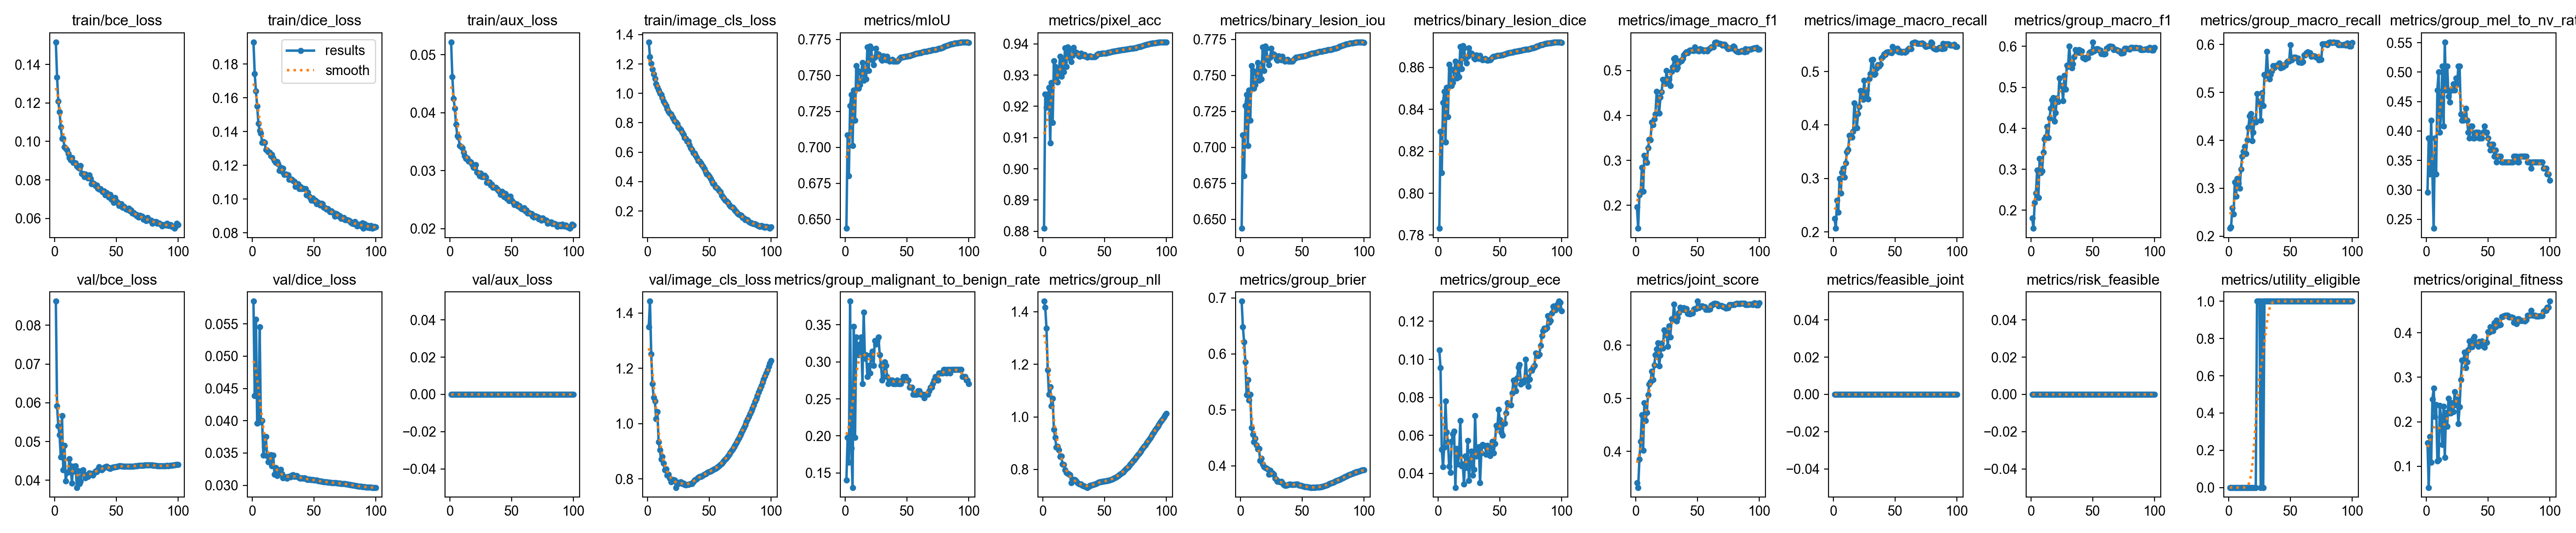

The file beside this chart, header and first rows:
epoch, time, train/bce_loss, train/dice_loss, train/aux_loss, train/image_cls_loss, metrics/mIoU, metrics/pixel_acc, metrics/binary_lesion_iou, metrics/binary_lesion_dice, metrics/image_macro_f1, metrics/image_macro_recall, metrics/group_macro_f1, metrics/group_macro_recall, metrics/group_mel_to_nv_rate, metrics/group_malignant_to_benign_rate, metrics/group_nll, metrics/group_brier, metrics/group_ece, metrics/joint_score, metrics/feasible_joint, metrics/risk_feasible, metrics/utility_eligible, val/bce_loss
1, 224.6, 0.1517, 0.193, 0.0522, 1.349, 0.6437, 0.8809, 0.6437, 0.7833, 0.1962, 0.2256, 0.1806, 0.2165, 0.2959, 0.1401, 1.44, 0.6939, 0.1049, 0.3409, 0, 0, 0, 0.08621
2, 441.4, 0.1333, 0.1744, 0.0462, 1.249, 0.7086, 0.924, 0.7086, 0.8295, 0.149, 0.2069, 0.1558, 0.2198, 0.3878, 0.1981, 1.416, 0.6482, 0.09556, 0.3322, 0, 0, 0, 0.05916
3, 656.7, 0.121, 0.164, 0.04247, 1.202, 0.6803, 0.9196, 0.6803, 0.8097, 0.2233, 0.2589, 0.2183, 0.2587, 0.3265, 0.1643, 1.337, 0.6209, 0.05252, 0.3854, 0, 0, 0, 0.05398
4, 873.3, 0.1153, 0.1551, 0.04072, 1.163, 0.729, 0.9223, 0.729, 0.8433, 0.2287, 0.2365, 0.241, 0.2464, 0.4184, 0.3816, 1.178, 0.5855, 0.04346, 0.4192, 0, 0, 0, 0.05179
5, 1089, 0.1076, 0.1447, 0.03798, 1.13, 0.7367, 0.926, 0.7367, 0.8484, 0.2843, 0.2996, 0.2983, 0.3126, 0.3265, 0.1836, 1.085, 0.5268, 0.05386, 0.4688, 0, 0, 0, 0.04605
6, 1306, 0.1016, 0.1406, 0.036, 1.099, 0.7011, 0.9083, 0.7011, 0.8243, 0.2315, 0.2724, 0.2303, 0.283, 0.2347, 0.1304, 1.114, 0.554, 0.07797, 0.4018, 0, 0, 0, 0.05669
7, 1522, 0.1016, 0.139, 0.03575, 1.064, 0.7397, 0.9276, 0.7397, 0.8504, 0.3112, 0.3113, 0.3263, 0.3206, 0.3878, 0.3478, 1.041, 0.517, 0.06181, 0.4913, 0, 0, 0, 0.04264
8, 1738, 0.09717, 0.1336, 0.03433, 1.044, 0.7188, 0.9147, 0.7188, 0.8364, 0.2998, 0.319, 0.2914, 0.3106, 0.3265, 0.1981, 1.071, 0.5277, 0.05648, 0.4576, 0, 0, 0, 0.04902
9, 1954, 0.09637, 0.1339, 0.03417, 1.023, 0.7566, 0.9346, 0.7566, 0.8615, 0.2958, 0.3028, 0.2958, 0.2999, 0.4694, 0.3333, 0.9527, 0.4678, 0.04382, 0.4731, 0, 0, 0, 0.0398
10, 2170, 0.09554, 0.1335, 0.0339, 1, 0.7533, 0.9326, 0.7533, 0.8593, 0.3274, 0.3287, 0.341, 0.3402, 0.5, 0.314, 0.9214, 0.4559, 0.04035, 0.5068, 0, 0, 0, 0.04194
11, 2387, 0.09356, 0.1293, 0.03319, 0.9904, 0.741, 0.9283, 0.741, 0.8512, 0.347, 0.3501, 0.3739, 0.3665, 0.398, 0.3092, 0.8846, 0.4425, 0.05671, 0.5263, 0, 0, 0, 0.0421
12, 2605, 0.09164, 0.129, 0.03258, 0.9693, 0.7434, 0.9277, 0.7434, 0.8528, 0.346, 0.3543, 0.3788, 0.3773, 0.4286, 0.3237, 0.8874, 0.4492, 0.06084, 0.5307, 0, 0, 0, 0.04559
13, 2821, 0.09041, 0.128, 0.03207, 0.9468, 0.7515, 0.9314, 0.7515, 0.8581, 0.3856, 0.3801, 0.4038, 0.3875, 0.5102, 0.3333, 0.8735, 0.4374, 0.06214, 0.5509, 0, 0, 0, 0.04368
14, 3039, 0.09149, 0.1278, 0.03218, 0.9318, 0.7589, 0.936, 0.7589, 0.8629, 0.3791, 0.377, 0.3765, 0.3726, 0.4082, 0.2705, 0.8479, 0.4296, 0.03261, 0.5345, 0, 0, 0, 0.03929
15, 3256, 0.08898, 0.1257, 0.03165, 0.9166, 0.7467, 0.9296, 0.7467, 0.8549, 0.3923, 0.3775, 0.4242, 0.4012, 0.551, 0.3671, 0.8504, 0.4309, 0.05311, 0.5628, 0, 0, 0, 0.04361
16, 3476, 0.08891, 0.1263, 0.0316, 0.8944, 0.7547, 0.9349, 0.7547, 0.8602, 0.4031, 0.3877, 0.4485, 0.4273, 0.4694, 0.3044, 0.8196, 0.4094, 0.04499, 0.5818, 0, 0, 0, 0.04238
17, 3697, 0.08869, 0.1243, 0.03146, 0.8779, 0.7475, 0.931, 0.7475, 0.8555, 0.4534, 0.4412, 0.4693, 0.4507, 0.5102, 0.3092, 0.8181, 0.4136, 0.0498, 0.5923, 0, 0, 0, 0.04371
18, 3915, 0.08718, 0.1227, 0.03107, 0.8641, 0.7697, 0.9386, 0.7697, 0.8699, 0.4347, 0.4204, 0.4744, 0.4555, 0.4592, 0.2802, 0.7979, 0.4029, 0.0679, 0.6043, 0, 0, 0, 0.03814
19, 4136, 0.08643, 0.1216, 0.03056, 0.8573, 0.7535, 0.9327, 0.7535, 0.8594, 0.4053, 0.3942, 0.4176, 0.3995, 0.449, 0.2947, 0.7884, 0.3978, 0.04386, 0.5609, 0, 0, 0, 0.04241
20, 4353, 0.08597, 0.1222, 0.03048, 0.8399, 0.7703, 0.939, 0.7703, 0.8702, 0.4403, 0.4208, 0.4379, 0.4165, 0.4694, 0.285, 0.7849, 0.3967, 0.04494, 0.5808, 0, 0, 0, 0.03916
21, 4571, 0.08729, 0.1207, 0.03098, 0.8288, 0.7689, 0.9378, 0.7689, 0.8693, 0.4525, 0.4342, 0.4739, 0.445, 0.4694, 0.3092, 0.782, 0.3962, 0.03435, 0.6036, 0, 0, 0, 0.03966
22, 4786, 0.0833, 0.117, 0.02969, 0.8113, 0.7607, 0.9354, 0.7607, 0.8641, 0.4801, 0.4644, 0.4645, 0.4385, 0.4796, 0.314, 0.7786, 0.3944, 0.04905, 0.5944, 0, 0, 0, 0.0425
23, 5002, 0.08328, 0.1186, 0.02958, 0.8055, 0.7575, 0.9343, 0.7575, 0.862, 0.4769, 0.4598, 0.5218, 0.4973, 0.4694, 0.2947, 0.7485, 0.3851, 0.04314, 0.6287, 0, 0, 1, 0.04268
24, 5216, 0.08152, 0.1164, 0.02909, 0.7916, 0.7626, 0.9363, 0.7626, 0.8653, 0.4707, 0.4479, 0.5033, 0.4773, 0.4898, 0.3285, 0.762, 0.3918, 0.05737, 0.6196, 0, 0, 1, 0.04153
25, 5430, 0.08308, 0.1182, 0.02959, 0.7705, 0.7689, 0.9388, 0.7689, 0.8693, 0.4998, 0.4835, 0.5035, 0.4809, 0.4796, 0.3237, 0.7571, 0.3854, 0.03633, 0.6222, 0, 0, 1, 0.04064
26, 5644, 0.08155, 0.1144, 0.02895, 0.7614, 0.7651, 0.9375, 0.7651, 0.8669, 0.4733, 0.453, 0.4672, 0.4419, 0.5102, 0.3285, 0.7604, 0.3873, 0.04595, 0.5979, 0, 0, 0, 0.04116
27, 5857, 0.08091, 0.1148, 0.02895, 0.7533, 0.7647, 0.9372, 0.7647, 0.8667, 0.4807, 0.465, 0.529, 0.4992, 0.5102, 0.3333, 0.7562, 0.3848, 0.05159, 0.6361, 0, 0, 1, 0.04101
28, 6078, 0.08252, 0.1146, 0.02919, 0.735, 0.7638, 0.9369, 0.7638, 0.8661, 0.4661, 0.4486, 0.4953, 0.4721, 0.4286, 0.3092, 0.7485, 0.3775, 0.03903, 0.6151, 0, 0, 0, 0.04193
29, 6296, 0.08067, 0.1143, 0.02884, 0.7207, 0.7612, 0.9361, 0.7612, 0.8644, 0.4978, 0.4869, 0.5535, 0.5369, 0.4184, 0.2947, 0.7451, 0.3748, 0.04208, 0.6491, 0, 0, 1, 0.04166
30, 6515, 0.078, 0.1117, 0.02793, 0.6984, 0.7605, 0.936, 0.7605, 0.864, 0.5078, 0.496, 0.5508, 0.5352, 0.4184, 0.2754, 0.7437, 0.3723, 0.07045, 0.6472, 0, 0, 1, 0.04181
31, 6733, 0.07844, 0.1118, 0.02793, 0.6929, 0.7635, 0.937, 0.7635, 0.8659, 0.5264, 0.5213, 0.6002, 0.5852, 0.4286, 0.2802, 0.7436, 0.3719, 0.04914, 0.677, 0, 0, 1, 0.04132
32, 6952, 0.07791, 0.1115, 0.028, 0.6756, 0.762, 0.9365, 0.762, 0.8649, 0.5283, 0.5224, 0.5589, 0.5404, 0.4388, 0.2995, 0.7393, 0.3713, 0.05336, 0.6526, 0, 0, 1, 0.04188
33, 225.6, 0.07704, 0.1109, 0.02751, 0.6754, 0.7609, 0.9361, 0.7609, 0.8642, 0.5027, 0.4945, 0.547, 0.5277, 0.4184, 0.2947, 0.738, 0.3717, 0.05395, 0.6452, 0, 0, 1, 0.04236
34, 454.1, 0.07717, 0.1104, 0.02761, 0.6503, 0.7631, 0.9366, 0.7631, 0.8656, 0.5065, 0.496, 0.5566, 0.5373, 0.398, 0.2802, 0.7355, 0.3693, 0.0351, 0.6517, 0, 0, 1, 0.04218
35, 668.1, 0.07558, 0.1073, 0.02713, 0.6302, 0.7608, 0.9359, 0.7608, 0.8641, 0.5178, 0.5061, 0.5741, 0.5451, 0.3878, 0.2705, 0.734, 0.3665, 0.05071, 0.6609, 0, 0, 1, 0.04285
36, 882.2, 0.07506, 0.1081, 0.02712, 0.6157, 0.7598, 0.9356, 0.7598, 0.8635, 0.5212, 0.5128, 0.5919, 0.5561, 0.4082, 0.2754, 0.7311, 0.3651, 0.05513, 0.6706, 0, 0, 1, 0.04343
37, 1096, 0.07536, 0.1089, 0.02714, 0.5956, 0.7606, 0.936, 0.7606, 0.864, 0.5219, 0.5102, 0.5872, 0.5519, 0.4082, 0.2754, 0.7336, 0.365, 0.05481, 0.6683, 0, 0, 1, 0.04291
38, 1310, 0.07448, 0.1062, 0.02685, 0.5927, 0.761, 0.9362, 0.761, 0.8643, 0.5264, 0.5133, 0.5848, 0.5562, 0.3878, 0.2754, 0.7391, 0.3659, 0.05452, 0.6671, 0, 0, 1, 0.04272
39, 1524, 0.07369, 0.1074, 0.02664, 0.5783, 0.7599, 0.9359, 0.7599, 0.8636, 0.5343, 0.5245, 0.5917, 0.557, 0.3878, 0.2705, 0.7387, 0.3664, 0.04993, 0.6706, 0, 0, 1, 0.04293
40, 1738, 0.07412, 0.106, 0.02638, 0.5619, 0.7597, 0.9358, 0.7597, 0.8634, 0.5379, 0.5273, 0.5845, 0.557, 0.398, 0.2705, 0.7408, 0.3669, 0.05466, 0.6664, 0, 0, 1, 0.04326
41, 1952, 0.07225, 0.1063, 0.02589, 0.5426, 0.7598, 0.9359, 0.7598, 0.8635, 0.5414, 0.5322, 0.5881, 0.5612, 0.398, 0.2705, 0.7416, 0.3666, 0.05404, 0.6684, 0, 0, 1, 0.04348
42, 2166, 0.07332, 0.1061, 0.0264, 0.5392, 0.7598, 0.9359, 0.7598, 0.8635, 0.5396, 0.5316, 0.5719, 0.5516, 0.398, 0.2754, 0.7437, 0.3666, 0.04929, 0.6592, 0, 0, 1, 0.04354
43, 2380, 0.07254, 0.106, 0.02619, 0.5275, 0.7606, 0.9362, 0.7606, 0.864, 0.5433, 0.5356, 0.572, 0.5543, 0.3878, 0.2705, 0.7464, 0.3668, 0.05282, 0.6596, 0, 0, 1, 0.04339
44, 2594, 0.07109, 0.1025, 0.02549, 0.5131, 0.7618, 0.9365, 0.7618, 0.8648, 0.5452, 0.5368, 0.5687, 0.553, 0.3878, 0.2705, 0.7471, 0.3662, 0.05681, 0.6582, 0, 0, 1, 0.04315
45, 2807, 0.0724, 0.1041, 0.02601, 0.503, 0.7625, 0.9368, 0.7625, 0.8652, 0.545, 0.5368, 0.5731, 0.5576, 0.3878, 0.2705, 0.7505, 0.3671, 0.05077, 0.6611, 0, 0, 1, 0.04302
46, 3021, 0.0698, 0.1016, 0.02517, 0.4856, 0.7625, 0.9368, 0.7625, 0.8653, 0.5446, 0.536, 0.5719, 0.5564, 0.398, 0.2754, 0.7517, 0.3669, 0.05556, 0.6604, 0, 0, 1, 0.0432
47, 3237, 0.07077, 0.1006, 0.02549, 0.4652, 0.7628, 0.9369, 0.7628, 0.8654, 0.5442, 0.5353, 0.5842, 0.5634, 0.4082, 0.2802, 0.7522, 0.3659, 0.06516, 0.6676, 0, 0, 1, 0.04331
48, 3452, 0.06825, 0.09937, 0.0248, 0.4524, 0.763, 0.9369, 0.763, 0.8656, 0.5518, 0.5467, 0.5857, 0.5647, 0.398, 0.2754, 0.7533, 0.3652, 0.06419, 0.6685, 0, 0, 1, 0.04335
49, 3667, 0.07076, 0.1006, 0.02557, 0.4484, 0.7631, 0.937, 0.7631, 0.8656, 0.5475, 0.5426, 0.585, 0.5647, 0.398, 0.2802, 0.7545, 0.3648, 0.07353, 0.6681, 0, 0, 1, 0.04348
50, 3882, 0.06888, 0.09902, 0.0249, 0.4356, 0.7632, 0.937, 0.7632, 0.8657, 0.5442, 0.5397, 0.6102, 0.5991, 0.3878, 0.2754, 0.7552, 0.364, 0.06814, 0.6825, 0, 0, 1, 0.04353
51, 4099, 0.06816, 0.09925, 0.0246, 0.42, 0.7634, 0.9371, 0.7634, 0.8658, 0.543, 0.5389, 0.5886, 0.5679, 0.3775, 0.2754, 0.756, 0.3632, 0.06178, 0.6703, 0, 0, 1, 0.04363
52, 4313, 0.06667, 0.09711, 0.02409, 0.4027, 0.7635, 0.9371, 0.7635, 0.8659, 0.5479, 0.5429, 0.592, 0.5719, 0.3674, 0.2657, 0.757, 0.3627, 0.06008, 0.6723, 0, 0, 1, 0.04369
53, 4528, 0.06711, 0.09834, 0.0242, 0.3885, 0.7639, 0.9372, 0.7639, 0.8662, 0.545, 0.5362, 0.5937, 0.5734, 0.3775, 0.2657, 0.7581, 0.3625, 0.06604, 0.6734, 0, 0, 1, 0.04369
54, 4742, 0.06742, 0.09762, 0.02428, 0.3802, 0.7642, 0.9373, 0.7642, 0.8663, 0.5466, 0.5384, 0.5937, 0.5734, 0.3775, 0.2657, 0.7597, 0.3623, 0.06627, 0.6736, 0, 0, 1, 0.04367
55, 4958, 0.06576, 0.09642, 0.02385, 0.3619, 0.7645, 0.9374, 0.7645, 0.8665, 0.5428, 0.5356, 0.5901, 0.5715, 0.3571, 0.256, 0.7605, 0.3617, 0.07181, 0.6716, 0, 0, 1, 0.04364
56, 5173, 0.06604, 0.09735, 0.02396, 0.3582, 0.7648, 0.9375, 0.7648, 0.8667, 0.5449, 0.5364, 0.5908, 0.572, 0.3674, 0.256, 0.7624, 0.3614, 0.07712, 0.6722, 0, 0, 1, 0.04363
57, 5388, 0.06549, 0.0972, 0.02369, 0.3513, 0.7651, 0.9376, 0.7651, 0.8669, 0.5456, 0.5376, 0.5819, 0.5637, 0.3469, 0.256, 0.7643, 0.3613, 0.07657, 0.6672, 0, 0, 1, 0.04359
58, 5603, 0.06466, 0.09509, 0.02345, 0.34, 0.7652, 0.9376, 0.7652, 0.867, 0.543, 0.5355, 0.5822, 0.5637, 0.3571, 0.256, 0.7669, 0.3612, 0.07654, 0.6675, 0, 0, 1, 0.04359
59, 5818, 0.06445, 0.09471, 0.02334, 0.3286, 0.7653, 0.9377, 0.7653, 0.8671, 0.547, 0.5377, 0.5807, 0.5624, 0.3571, 0.2609, 0.7699, 0.3613, 0.07607, 0.6666, 0, 0, 1, 0.04359
60, 6033, 0.06512, 0.09394, 0.02355, 0.3056, 0.7655, 0.9378, 0.7655, 0.8672, 0.5496, 0.5407, 0.5822, 0.5639, 0.3571, 0.2609, 0.7725, 0.3613, 0.08215, 0.6676, 0, 0, 1, 0.04359
... 40 more rows
